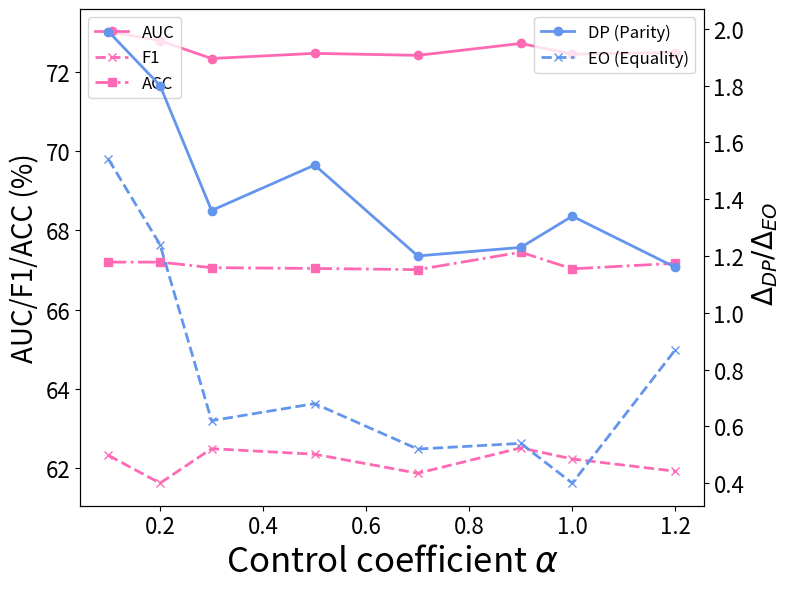

The matplotlib source for this figure: (Note: this script raises an exception after producing the figure.)
import matplotlib.pyplot as plt
import numpy as np
from matplotlib import font_manager
font1 = {
'weight' : 'normal',
'size'   : 23,}
font_list = [x.name for x in font_manager.fontManager.ttflist]
print(font_list)

# Data
'''绘制bail相同sample下随per变化的折线图'''
# import numpy as np
# import matplotlib.pyplot as plt

# # Data

perturb_epsilon = [0.1, 0.2, 0.3, 0.5, 0.7, 0.9, 1.0, 1.2]

aucroc = [73.02, 72.79, 72.34, 72.47, 72.42, 72.72, 72.45, 72.49]
aucroc_std = [0.19, 0.19, 0.12, 0.22, 0.27, 0.16, 0.26, 0.29]

f1 = [62.32, 61.62, 62.49, 62.35, 61.87, 62.51, 62.23, 61.92]
f1_std = [0.61, 0.61, 0.71, 0.66, 0.56, 0.56, 0.53, 0.63]

acc = [67.2, 67.2, 67.06, 67.04, 67.01, 67.45, 67.03, 67.17]
acc_std = [0.29, 0.29, 0.22, 0.27, 0.14, 0.16, 0.16, 0.22]

parity = [1.99, 1.8, 1.36, 1.52, 1.2, 1.23, 1.34, 1.16]
parity_std = [0.14, 0.14, 0.39, 0.7, 0.15, 0.31, 0.2, 0.55]

equality = [1.54, 1.24, 0.62, 0.68, 0.52, 0.54, 0.4, 0.87]
equality_std = [0.37, 0.37, 0.58, 0.53, 0.35, 0.29, 0.24, 0.3]


# # Convert data to numpy arrays for easier handling
perturb_epsilon = np.array(perturb_epsilon)
aucroc = np.array(aucroc)
f1 = np.array(f1)
acc = np.array(acc)
parity = np.array(parity)
equality = np.array(equality)

# Increase figure size
fig, ax1 = plt.subplots(figsize=(8 ,6))

color1 = '#FF69B4'  # Deep Pink
color2 = '#6495ED'  # Sky Blue

# Plotting accuracy metrics
ax1.set_xlabel('Control coefficient $\\alpha $',fontsize=25,fontdict=font1)
ax1.set_ylabel('AUC/F1/ACC (%)',fontsize=20,fontdict=font1)
ax1.plot(perturb_epsilon, aucroc, marker='o', label='AUC', color=color1, linestyle='-',linewidth=2)
ax1.plot(perturb_epsilon, f1, marker='x', label='F1', color=color1, linestyle='--',linewidth=2)
ax1.plot(perturb_epsilon, acc, marker='s', label='ACC', color=color1, linestyle='-.',linewidth=2)
ax1.tick_params(axis='y',labelsize = 16)
ax1.tick_params(axis='x', labelsize=16)
# Creating a twin axis to plot fairness metrics
ax2 = ax1.twinx()
ax2.set_ylabel('$\\ \Delta_{DP}/ \Delta_{EO}$', fontsize=20,fontdict=font1)
ax2.plot(perturb_epsilon, parity, marker='o', label='DP (Parity)', color=color2, linestyle='-',linewidth=2)
ax2.plot(perturb_epsilon, equality, marker='x', label='EO (Equality)', color=color2, linestyle='--',linewidth=2)
ax2.tick_params(axis='y',labelsize = 16)

# Adding separate legends for each axis
# For ax1
lines1, labels1 = ax1.get_legend_handles_labels()
ax1.legend(lines1, labels1, loc='upper left', fontsize='large')

# For ax2
lines2, labels2 = ax2.get_legend_handles_labels()
ax2.legend(lines2, labels2, loc='upper right', fontsize='large')

# Adjust layout to make room for the legends
fig.tight_layout()
plt.savefig('/home/<user>/code/fair/FairSAD_copy/plot_pokecn_K5.png',dpi=400)
plt.show()


perturb_epsilon = [0.1, 0.2, 0.3, 0.5, 0.6, 0.7, 0.8, 0.9, 1.0, 1.2]
aucroc = [88.57, 88.47, 88.47, 88.54, 88.47, 88.48, 88.48, 88.48, 88.51, 88.49]
f1 = [77.76, 77.69, 78.08, 77.87, 77.92, 77.77, 77.43, 77.72, 77.76, 77.6]
acc = [83.43, 83.53, 83.92, 83.6, 83.69, 83.51, 83.16, 83.43, 83.53, 83.37]
parity = [0.41, 0.25, 0.74, 0.65, 0.33, 0.44, 0.2, 0.44, 0.24, 0.3]
equality = [0.72, 0.57, 0.68, 0.86, 0.72, 0.91, 0.67, 0.73, 1.01, 0.91]
perturb_epsilon = np.array(perturb_epsilon)
aucroc = np.array(aucroc)
f1 = np.array(f1)
acc = np.array(acc)
parity = np.array(parity)
equality = np.array(equality)

# Increase figure size
fig, ax1 = plt.subplots(figsize=(8 ,6))

color1 = '#FF69B4'  # Deep Pink
color2 = '#6495ED'  # Sky Blue

# Plotting accuracy metrics
ax1.set_xlabel('Control coefficient $\\alpha $',fontsize=25,fontdict=font1)
ax1.set_ylabel('AUC/F1/ACC (%)',fontsize=20,fontdict=font1)
ax1.plot(perturb_epsilon, aucroc, marker='o', label='AUC', color=color1, linestyle='-',linewidth=2)
ax1.plot(perturb_epsilon, f1, marker='x', label='F1', color=color1, linestyle='--',linewidth=2)
ax1.plot(perturb_epsilon, acc, marker='s', label='ACC', color=color1, linestyle='-.',linewidth=2)
ax1.tick_params(axis='y',labelsize = 16)
ax1.tick_params(axis='x', labelsize=16)
# Creating a twin axis to plot fairness metrics
ax2 = ax1.twinx()
ax2.set_ylabel('$\\ \Delta_{DP}/ \Delta_{EO}$', fontsize=20,fontdict=font1)
ax2.plot(perturb_epsilon, parity, marker='o', label='DP (Parity)', color=color2, linestyle='-',linewidth=2)
ax2.plot(perturb_epsilon, equality, marker='x', label='EO (Equality)', color=color2, linestyle='--',linewidth=2)
ax2.tick_params(axis='y',labelsize = 16)

# Adding separate legends for each axis
# For ax1
lines1, labels1 = ax1.get_legend_handles_labels()
ax1.legend(lines1, labels1, loc='upper left', fontsize='large')

# For ax2
lines2, labels2 = ax2.get_legend_handles_labels()
ax2.legend(lines2, labels2, loc='upper right', fontsize='large')

# Adjust layout to make room for the legends
fig.tight_layout()
plt.savefig('/home/<user>/code/fair/FairSAD_copy/plot_bail_K5.png',dpi=400)
plt.show()


import matplotlib.pyplot as plt
'''绘制bail相同per下随sample变化的折线图'''

# samples = [2,  5, 6, 10,12,15]
# aucroc = [72.53, 88.57, 88.46, 88.59, 88.35]
# f1_score = [78.0, 77.76, 77.28, 78.24, 77.99]
# acc = [83.77, 83.43, 82.92, 83.98, 83.77]
# parity = [0.63, 0.41, 0.44, 0.96, 1.22]
# equality = [1.33, 0.72, 0.69, 0.76, 0.94]

# # 创建画布和双 y 轴
# fig, ax1 = plt.subplots(figsize=(8, 6))
# color1 = '#FF1493'  # Deep Pink
# color2 = '#6495ED'  # Sky Blue
# # 左 y 轴 - 准确性指标
# ax1.plot(samples, aucroc, marker='^', linestyle='-', color=color1, label='AUCROC')
# ax1.plot(samples, f1_score, marker='v', linestyle='--', color=color1, label='F1-score')
# ax1.plot(samples, acc, marker='D', linestyle='-.', color=color1, label='ACC')
# ax1.set_xlabel('Number K of Environments')
# ax1.set_ylabel('Accuracy Metrics (AUCROC/F1-score/ACC)', color=color1)
# ax1.tick_params(axis='y', labelcolor=color1)
# ax1.legend(loc='upper left')

# # 右 y 轴 - 公平性指标
# ax2 = ax1.twinx()
# ax2.plot(samples, parity, marker='o', linestyle='-', color=color2, label='DP (Parity)')
# ax2.plot(samples, equality, marker='s', linestyle='--', color=color2, label='EO (Equality)')
# ax2.set_ylabel('Fairness Metrics (DP/EO)', color=color2)
# ax2.tick_params(axis='y', labelcolor=color2)
# ax2.legend(loc='upper right')

# # 调整横轴步数
# ax1.set_xticks(range(min(samples), max(samples) + 1))

# plt.savefig('/home/<user>/code/fair/FairSAD_copy/plot_bail_0.1.png')
# plt.show()
# 新数据
'''pokec_n相同sample下随per变化的折线图'''
# samples = [1, 2, 3, 5, 6, 8, 10, 15]

# # AUCROC values
# aucroc = [88.48, 88.66, 88.52, 88.57, 88.46, 88.46, 88.59, 88.35]


# # F1-score values
# f1_score = [77.71, 78.0, 78.25, 77.76, 77.28, 78.11, 78.24, 77.99]


# # ACC values
# acc = [83.56, 83.77, 84.09, 83.43, 82.92, 83.78, 83.98, 83.77]


# # Parity values
# parity = [0.58, 0.63, 1.07, 0.41, 0.44, 0.87, 0.96, 1.22]

# # Equality values
# equality = [1.57, 1.33, 0.8, 0.72, 0.69, 0.86, 0.76, 0.94]

equality = [1.57, 1.33, 0.8, 0.72, 0.69, 0.86, 0.76, 0.94]
samples = [1, 3, 5, 7, 10, 12, 15]
aucroc = [72.5, 72.44, 72.72, 72.46, 71.7, 72.37, 71.25]
f1_score = [62.47, 61.92, 62.51, 62.03, 60.42, 59.39, 57.81]
acc = [67.14, 66.93, 67.45, 67.44, 66.77, 67.16, 67.42]
parity = [2.2, 1.5, 1.23, 1.58, 2.13, 2.4, 3.59]
equality = [1.43, 1.16, 0.54, 1.19, 2.17, 2.4, 3.62]

samples = np.array(samples)
aucroc = np.array(aucroc)
f1_score = np.array(f1_score)
acc = np.array(acc)
parity = np.array(parity)
equality = np.array(equality)
# 创建画布和双 y 轴
fig, ax1 = plt.subplots(figsize=(8 ,6))
color1 = '#FF69B4'  # Deep Pink
color2 = '#6495ED'  # Sky Blue
# 左 y 轴 - 准确性指标
ax1.plot(samples, aucroc, marker='^', linestyle='-', color=color1, label='AUC',linewidth=2)
ax1.plot(samples, f1_score, marker='v', linestyle='--', color=color1, label='F1',linewidth=2)
ax1.plot(samples, acc, marker='D', linestyle='-.', color=color1, label='ACC',linewidth=2)
ax1.set_xlabel('Number K of Environments',fontsize=25,fontdict=font1)
ax1.set_ylabel('AUC/F1/ACC (%)',fontsize=20,fontdict=font1)
ax1.tick_params(axis='y', labelsize = 16)
ax1.legend(loc='upper left')
ax1.tick_params(axis='x', labelsize=16)
# 右 y 轴 - 公平性指标
ax2 = ax1.twinx()
ax2.plot(samples, parity, marker='o', linestyle='-', color=color2, label='DP (Parity)',linewidth=2)
ax2.plot(samples, equality, marker='s', linestyle='--', color=color2, label='EO (Equality)',linewidth=2)
ax2.set_ylabel('$\\ \Delta_{DP}/ \Delta_{EO}$ ',fontsize=20,fontdict=font1)
ax2.tick_params(axis='y', labelsize = 16)
ax2.legend(loc='upper right')

# 调整横轴步数
ax1.set_xticks(range(min(samples), max(samples) + 1))


plt.savefig('/home/<user>/code/fair/FairSAD_copy/plot_POKECN_0.1_t.png',bbox_inches='tight',dpi=400)



samples = [1, 2, 3, 5, 6, 8, 10, 15]

# AUCROC values
aucroc = [88.48, 88.66, 88.52, 88.57, 88.46, 88.46, 88.59, 88.35]


# F1-score values
f1_score = [77.71, 78.0, 78.25, 77.76, 77.28, 78.11, 78.24, 77.99]


# ACC values
acc = [83.56, 83.77, 84.09, 83.43, 82.92, 83.78, 83.98, 83.77]


# Parity values
parity = [0.58, 0.63, 1.07, 0.41, 0.44, 0.87, 0.96, 1.22]

# Equality values
equality = [1.57, 1.33, 0.8, 0.72, 0.69, 0.86, 0.76, 0.94]
samples = np.array(samples)
aucroc = np.array(aucroc)
f1_score = np.array(f1_score)
acc = np.array(acc)
parity = np.array(parity)
equality = np.array(equality)
# 创建画布和双 y 轴
fig, ax1 = plt.subplots(figsize=(8 ,6))
color1 = '#FF69B4'  # Deep Pink
color2 = '#6495ED'  # Sky Blue
# 左 y 轴 - 准确性指标
ax1.plot(samples, aucroc, marker='^', linestyle='-', color=color1, label='AUC',linewidth=2)
ax1.plot(samples, f1_score, marker='v', linestyle='--', color=color1, label='F1',linewidth=2)
ax1.plot(samples, acc, marker='D', linestyle='-.', color=color1, label='ACC',linewidth=2)
ax1.set_xlabel('Number K of Environments',fontsize=25,fontdict=font1)
ax1.set_ylabel('AUC/F1/ACC (%)',fontsize=20,fontdict=font1)
ax1.tick_params(axis='y', labelsize = 16)
ax1.legend(loc='upper left')
ax1.tick_params(axis='x', labelsize=16)
# 右 y 轴 - 公平性指标
ax2 = ax1.twinx()
ax2.plot(samples, parity, marker='o', linestyle='-', color=color2, label='DP (Parity)',linewidth=2)
ax2.plot(samples, equality, marker='s', linestyle='--', color=color2, label='EO (Equality)',linewidth=2)
ax2.set_ylabel('$\\ \Delta_{DP}/ \Delta_{EO}$ ',fontsize=20,fontdict=font1)
ax2.tick_params(axis='y', labelsize = 16)
ax2.legend(loc='upper right')

# 调整横轴步数
ax1.set_xticks(range(min(samples), max(samples) + 1))


plt.savefig('/home/<user>/code/fair/FairSAD_copy/plot_bail_0.1_t.png',bbox_inches='tight',dpi=400)
